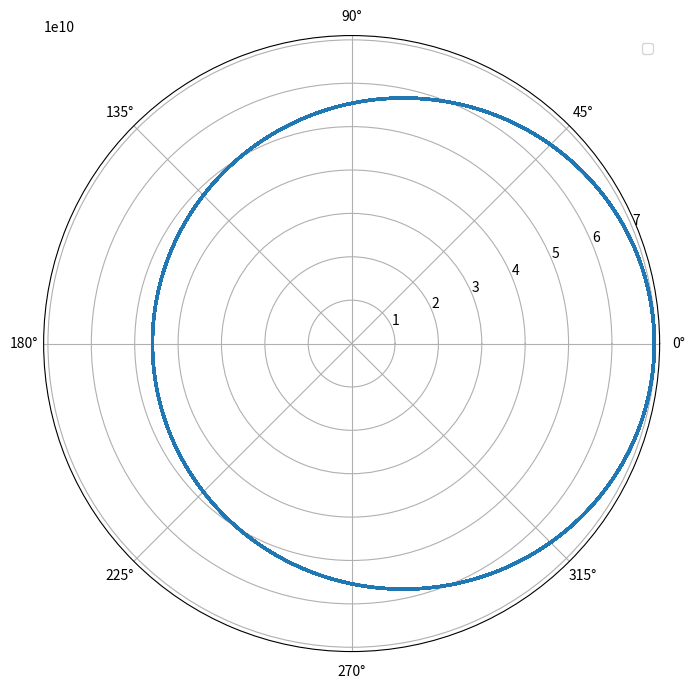

The matplotlib source for this figure:
import matplotlib.pyplot as plt
import numpy as np
import scipy

G = 6.674e-11
M = 1.99e30
m_mercury = 3.30e23
r0 = 6.98e10
v0 = 38.86e3
c = 3e8

a = (G * M) / (v0**2 * r0)
b = (G * M) / (c**2 * r0)

print(f"Calculated constants:\n a = {a:.5f}\n b = {b:.5e}")


def mercury_orbit(theta, y):
    w = y[0]
    dw = y[1]

    d2w = a - w + 3 * b * (w**2)
    return [dw, d2w]


y0 = [1.0, 0.0]

theta_span = (0, 200 * np.pi)
t_eval = np.linspace(0, 200 * np.pi, 10000)

sol = scipy.integrate.solve_ivp(
    mercury_orbit, theta_span, y0, t_eval=t_eval, rtol=1e-9, atol=1e-9
)

w_sol = sol.y[0]
r_sol = r0 / w_sol
theta_sol = sol.t

plt.figure(figsize=(8, 8))
ax = plt.subplot(111, projection="polar")
ax.plot(theta_sol, r_sol, linewidth=2)

ax.grid(True)

# ax.set_ylim(0, np.max(r_sol) * 1.1)

plt.legend()
plt.savefig("03.svg", format="svg")
plt.show()
